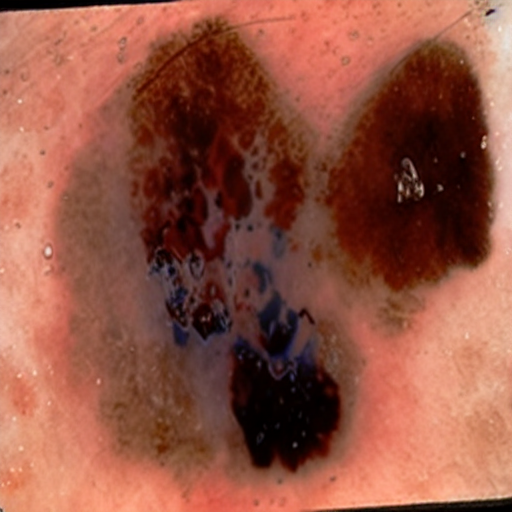
Generation parameters embedded in this image by AUTOMATIC1111 Stable Diffusion web UI or a fork of it (Forge, ...) (PNG 'parameters' text chunk):
malignant mole
Steps: 20, Sampler: DPM++ 2M SDE Karras, CFG scale: 7, Seed: 2861169810, Face restoration: CodeFormer, Size: 512x512, Model hash: 8d72386f9b, Model: Skin Mole_311760_lora, Version: v1.5.1